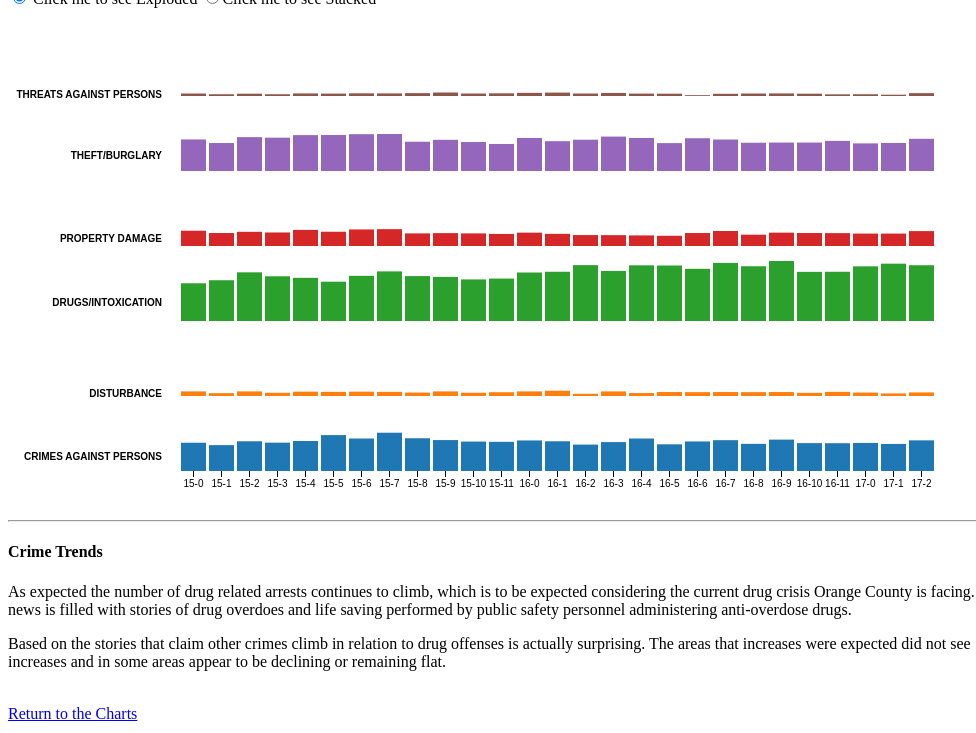
D3 v3 page, settled after 480 driven frames (8 s of simulated time); the page loaded 1 data file(s).



var stackedparseDate = d3.time.format("%Y-%m").parse,
    stackedformatYear = d3.format("02d"),
	// formatDate = function(d) { return ((d.getMonth() / 3 | 0) + 1) + formatYear(d.getFullYear() % 100); };
    stackedformatDate = function(d) { return stackedformatYear(d.getFullYear() %100) +"-"+d.getMonth(); };

var stackedmargin = {top: 10, right: 20, bottom: 20, left: 160},
    stackedwidth = 960 - stackedmargin.left - stackedmargin.right,
    stackedheight = 500 - stackedmargin.top - stackedmargin.bottom;

var stackedy0 = d3.scale.ordinal()
    .rangeRoundBands([stackedheight, 0], .2);

var stackedy1 = d3.scale.linear();

var stackedx = d3.scale.ordinal()
    .rangeRoundBands([0, stackedwidth], .1, 0);

var stackedxAxis = d3.svg.axis()
    .scale(stackedx)
    .orient("bottom")
    .tickFormat(stackedformatDate);

var stackednest = d3.nest()
    .key(function(d) { return d.Crimetype; });

var stackedstack = d3.layout.stack()
    .values(function(d) { return d.values; })
    .x(function(d) { return d.date; })
    .y(function(d) { return d.value; })
    .out(function(d, y0) { d.valueOffset = y0; });

var stackedcolor = d3.scale.category10();

var stackedsvg = d3.select("#stackedchartsvg")
    .attr("width", stackedwidth + stackedmargin.left + stackedmargin.right)
    .attr("height", stackedheight + stackedmargin.top + stackedmargin.bottom)
  .append("g")
    .attr("transform", "translate(" + stackedmargin.left + "," + stackedmargin.top + ")");

d3.csv("stackeddata.csv", function(error, data) {

  data.forEach(function(d) {
    d.date = stackedparseDate(d.date);
    d.value = +d.value;
  });

  var stackeddataByGroup = stackednest.entries(data);

  stackedstack(stackeddataByGroup);
  stackedx.domain(stackeddataByGroup[0].values.map(function(d) { return d.date; }));
  stackedy0.domain(stackeddataByGroup.map(function(d) { return d.key; }));
  stackedy1.domain([0, d3.max(data, function(d) { return d.value; })]).range([stackedy0.rangeBand(), 0]);

  var stackedgroup = stackedsvg.selectAll(".group")
      .data(stackeddataByGroup)
    .enter().append("g")
      .attr("class", "group")
      .attr("transform", function(d) { return "translate(0," + stackedy0(d.key) + ")"; });

  stackedgroup.append("text")
      .attr("class", "group-label")
      .attr("x", -6)
      .attr("y", function(d) { return stackedy1(d.values[0].value / 2); })
      .attr("dy", ".35em")
      .text(function(d) { return d.key; });

  stackedgroup.selectAll("rect")
      .data(function(d) { return d.values; })
    .enter().append("rect")
      .style("fill", function(d) { return stackedcolor(d.Crimetype); })
      .attr("x", function(d) { return stackedx(d.date); })
      .attr("y", function(d) { return stackedy1(d.value); })
      .attr("width", stackedx.rangeBand())
      .attr("height", function(d) { return stackedy0.rangeBand() - stackedy1(d.value); });

	
  stackedgroup.filter(function(d, i) { return !i; }).append("g")
      .attr("class", "x axis")
      .attr("transform", "translate(0," + stackedy0.rangeBand() + ")")
      .call(stackedxAxis);

  d3.selectAll("input").on("change", stackedchange);

  var stackedtimeout = setTimeout(function() {
    d3.select("input[value=\"stacked\"]").property("checked", true).each(stackedchange);
  }, 2000);

  function stackedchange() {
    clearTimeout(stackedtimeout);
    if (this.value === "stackedmultiples") stackedtransitionMultiples();
    else stackedtransitionStacked();
  }

  function stackedtransitionMultiples() {
    var stackedt = stackedsvg.transition().duration(750),
       stackedg = stackedt.selectAll(".group").attr("transform", function(d) { return "translate(0," + stackedy0(d.key) + ")"; });
    stackedg.selectAll("rect").attr("y", function(d) { return stackedy1(d.value); });
    stackedg.select(".group-label").attr("y", function(d) { return stackedy1(d.values[0].value / 2); })
  }

  function stackedtransitionStacked() {
    var stackedt = stackedsvg.transition().duration(750),
        stackedg = stackedt.selectAll(".group").attr("transform", "translate(0," + stackedy0(stackedy0.domain()[0]) + ")");
    stackedg.selectAll("rect").attr("y", function(d) { return stackedy1(d.value + d.valueOffset); })
    stackedg.select(".group-label").attr("y", function(d) { return stackedy1(d.values[0].value / 2 + d.values[0].valueOffset); })
  }
});



### data: stackeddata.csv
Crimetype, date, value
CRIMES AGAINST PERSONS, 2015-01, 307
CRIMES AGAINST PERSONS, 2015-02, 281
CRIMES AGAINST PERSONS, 2015-03, 323
CRIMES AGAINST PERSONS, 2015-04, 308
CRIMES AGAINST PERSONS, 2015-05, 326
CRIMES AGAINST PERSONS, 2015-06, 390
CRIMES AGAINST PERSONS, 2015-07, 353
CRIMES AGAINST PERSONS, 2015-08, 416
CRIMES AGAINST PERSONS, 2015-09, 356
CRIMES AGAINST PERSONS, 2015-10, 336
CRIMES AGAINST PERSONS, 2015-11, 320
CRIMES AGAINST PERSONS, 2015-12, 317
CRIMES AGAINST PERSONS, 2016-01, 332
CRIMES AGAINST PERSONS, 2016-02, 323
CRIMES AGAINST PERSONS, 2016-03, 287
CRIMES AGAINST PERSONS, 2016-04, 314
CRIMES AGAINST PERSONS, 2016-05, 353
CRIMES AGAINST PERSONS, 2016-06, 290
CRIMES AGAINST PERSONS, 2016-07, 321
CRIMES AGAINST PERSONS, 2016-08, 335
CRIMES AGAINST PERSONS, 2016-09, 295
CRIMES AGAINST PERSONS, 2016-10, 341
CRIMES AGAINST PERSONS, 2016-11, 303
CRIMES AGAINST PERSONS, 2016-12, 302
CRIMES AGAINST PERSONS, 2017-01, 305
CRIMES AGAINST PERSONS, 2017-02, 294
CRIMES AGAINST PERSONS, 2017-03, 333
DISTURBANCE, 2015-01, 50
DISTURBANCE, 2015-02, 31
DISTURBANCE, 2015-03, 50
DISTURBANCE, 2015-04, 35
DISTURBANCE, 2015-05, 47
DISTURBANCE, 2015-06, 45
DISTURBANCE, 2015-07, 47
DISTURBANCE, 2015-08, 45
DISTURBANCE, 2015-09, 37
DISTURBANCE, 2015-10, 50
DISTURBANCE, 2015-11, 35
DISTURBANCE, 2015-12, 41
DISTURBANCE, 2016-01, 50
DISTURBANCE, 2016-02, 57
DISTURBANCE, 2016-03, 24
DISTURBANCE, 2016-04, 50
DISTURBANCE, 2016-05, 32
DISTURBANCE, 2016-06, 43
DISTURBANCE, 2016-07, 42
DISTURBANCE, 2016-08, 43
DISTURBANCE, 2016-09, 42
DISTURBANCE, 2016-10, 43
DISTURBANCE, 2016-11, 34
DISTURBANCE, 2016-12, 45
DISTURBANCE, 2017-01, 37
DISTURBANCE, 2017-02, 28
DISTURBANCE, 2017-03, 39
DRUGS/INTOXICATION, 2015-01, 410
DRUGS/INTOXICATION, 2015-02, 443
DRUGS/INTOXICATION, 2015-03, 529
DRUGS/INTOXICATION, 2015-04, 486
DRUGS/INTOXICATION, 2015-05, 469
DRUGS/INTOXICATION, 2015-06, 427
... 102 more rows